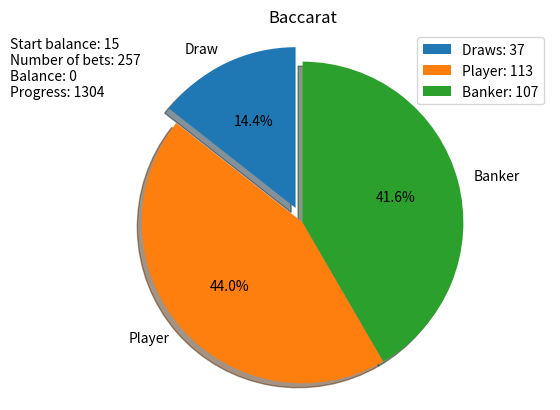

Write Python code to recreate this figure.
import random as ra
import time
import matplotlib.pyplot as plt

balance = 15
start_balance = balance
bets = 0
progress = 0
player = 0
banker = 0
draws = 0

while progress < 4000 and balance > 1:
    draw = ra.randint(1, 8)
    numb = ra.randint(1, 2)

    if numb == 1 and draw != 8:
        progress += balance
        bets += 1
        player += 1
        print(progress)
        print(balance)
    
    elif numb == 2 and draw != 8:
        progress += balance
        balance -= balance*0.025
        bets +=1
        banker += 1
        print(progress)
        print(balance)

    elif draw == 8:
        progress += balance
        bets += 1
        draws += 1
        print(progress)
        print(balance)


    time.sleep(0.05)
print('-------------------------------------------------------------------------------------------------------------------------------------------')
print('Start balance: ', start_balance)
print('Number of bets: ', bets)
print('Balance: ', balance)
print('Player wins: ', player)
print('Banker wins: ', banker)
print('Draws: ', draws)
print('Progress: ', progress)
print('-------------------------------------------------------------------------------------------------------------------------------------------')

file_name = str(start_balance)+'.txt'
f = open(file_name, 'a+')  # open file in append mode
if progress >= 4000:
    f.write('4000: Yes, Progress: {}, Balance: {}\n'.format(progress, balance))
else:
    f.write('4000: No, Progress: {}, Balance: {}\n'.format(progress, balance))
f.close()

labels = 'Draw', 'Player', 'Banker'
sizes = [draws, player, banker]
explode = (0.1, 0, 0)  

fig1, ax1 = plt.subplots()
ax1.pie(sizes, explode=explode, labels=labels, autopct='%1.1f%%',
        shadow=True, startangle=90)
ax1.axis('equal')  
plt.legend(['Draws: {}'.format(draws), 'Player: {}'.format(player), 'Banker: {}'.format(banker)], loc = 'upper right')
plt.title('Baccarat')
plt.text(-1.82, 0.785, 'Start balance: {}\nNumber of bets: {}\nBalance: {}\nProgress: {}'.format(start_balance, bets, int(balance), int(progress)))
plt.show()
